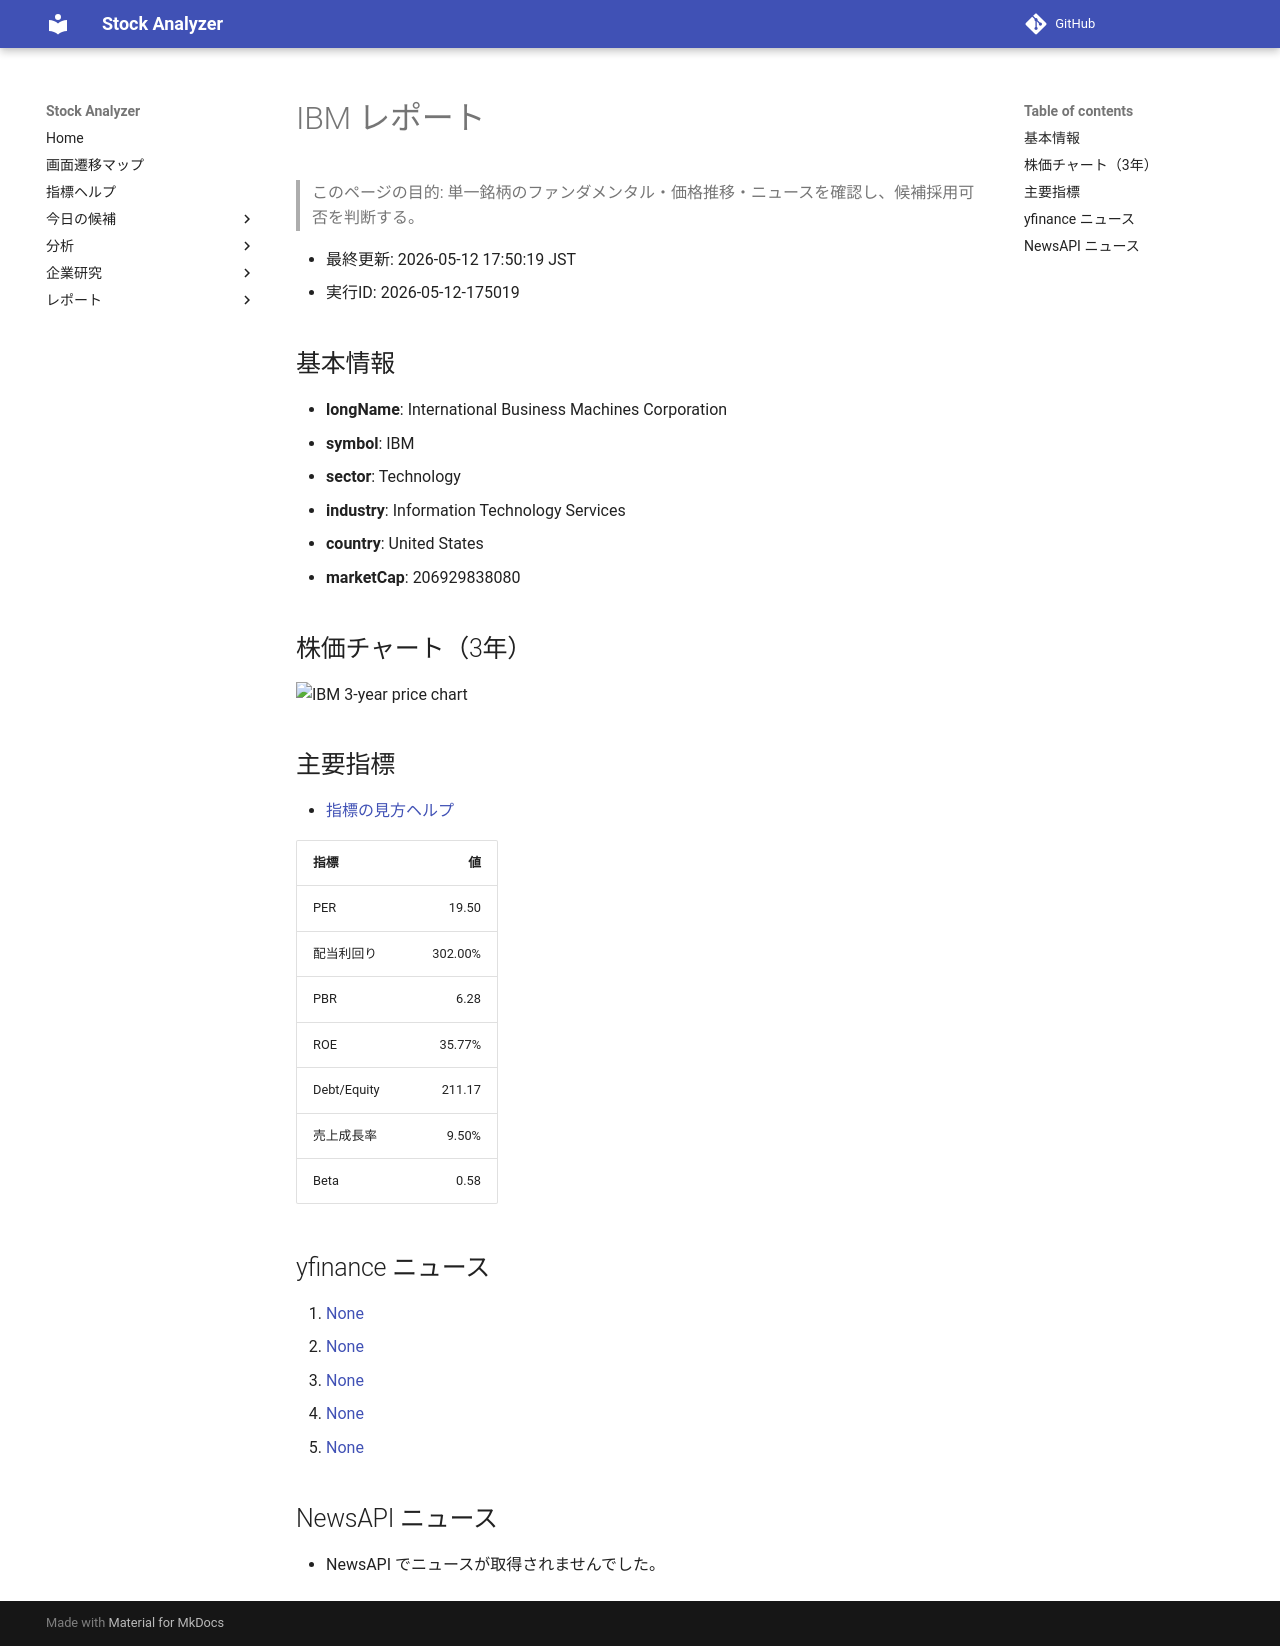

repository: Yumi-note/Making-APP · page: reports/2026-05-12/175019/IBM/index.html · generator: mkdocs

# IBM レポート

> このページの目的: 単一銘柄のファンダメンタル・価格推移・ニュースを確認し、候補採用可否を判断する。

- 最終更新: 2026-05-12 17:50:19 JST
- 実行ID: 2026-05-12-175019

## 基本情報

- **longName**: International Business Machines Corporation
- **symbol**: IBM
- **sector**: Technology
- **industry**: Information Technology Services
- **country**: United States
- **marketCap**: 206929838080

## 株価チャート（3年）

![IBM 3-year price chart](IBM_3y.png)

## 主要指標

- [指標の見方ヘルプ](../../../../indicators.md)

| 指標 | 値 |
|---|---:|
| PER | 19.50 |
| 配当利回り | 302.00% |
| PBR | 6.28 |
| ROE | 35.77% |
| Debt/Equity | 211.17 |
| 売上成長率 | 9.50% |
| Beta | 0.58 |

## yfinance ニュース

1. [None](None)
2. [None](None)
3. [None](None)
4. [None](None)
5. [None](None)

## NewsAPI ニュース

- NewsAPI でニュースが取得されませんでした。
